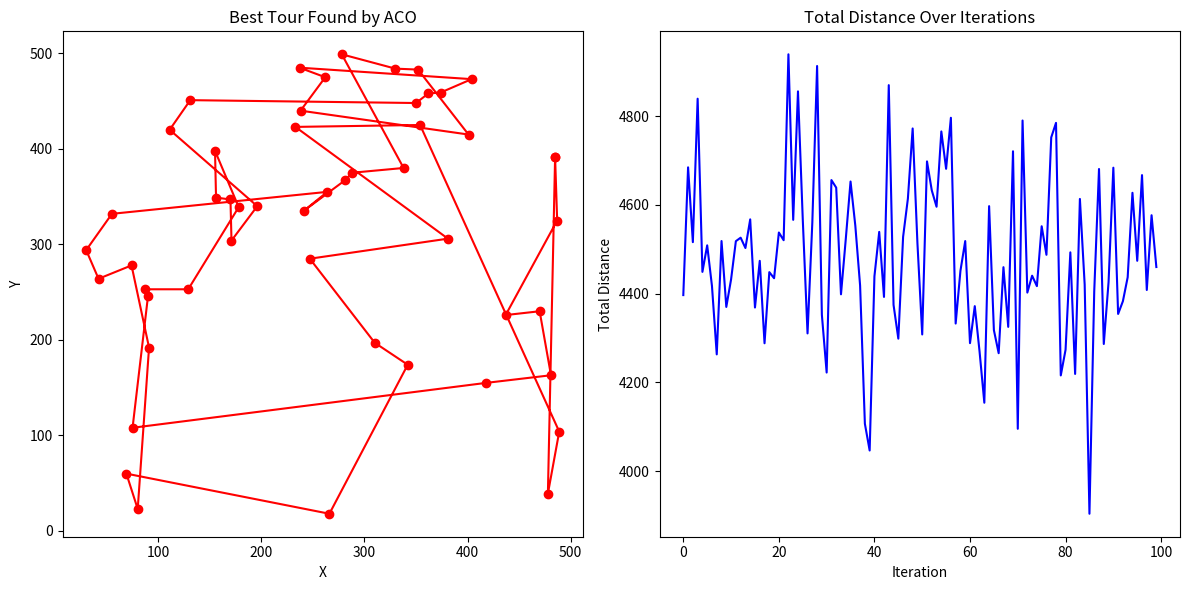

This figure's Python source:
import numpy as np
import matplotlib.pyplot as plt
import random, time

class City:
	def __init__(self, x, y):
		self.x= x
		self.y= y

def distance(self, other):
	return np.sqrt((self.x - other.x)**2 + (self.y - other.y)**2)

class Ant:
	def __init__(self):
		self.cost= 0.0
		self.tour= []

	def clear(self):
		self.cost= 0.0
		self.tour= []

class MaxMinACO:
	def __init__(self, cities, objfunc, num_ants=50, evaporation_rate=0.1, Q=100, alpha=1, beta=2, seed=None):
		self.cities = cities[:]
		self.objfunc = objfunc
		self.ants = [Ant() for _ in range(num_ants)]
		self.eva_rate = evaporation_rate
		self.Q = Q
		self.alpha = alpha
		self.beta = beta
		
		initial_tour = list(range(len(cities)))
		d = sum(distance(cities[initial_tour[i]], cities[initial_tour[(i+1)%len(self.cities)]]) for i in range(len(self.cities)))
		self.tau_max = 1.0 / (evaporation_rate * d)
		self.pheromones = np.full((len(cities), len(cities)), self.tau_max)
		self.tau_min = self.tau_max / (2 * len(self.cities))

		if seed:
			random.seed(seed)

	def update(self):
		for ant in self.ants:
			ant.clear()
			unvisited =  list(range(len(self.cities)))
			prob= [1/len(unvisited) for _ in range(len(unvisited))]
			while unvisited:
				city= random.choices(unvisited, prob)[0]
				ant.tour.append(city)
				unvisited.remove(city)
				prob= []
				for next_city in unvisited:
					tau = self.pheromones[city][next_city]**self.alpha
					eta= (1/self.objfunc(self.cities[city], self.cities[next_city]))**self.beta
					prob.append(tau*eta)
				prob = np.array(prob)
				prob /= np.sum(prob)

			for i in range(len(ant.tour)-1):
				ant.cost += self.objfunc(self.cities[ant.tour[i]], self.cities[ant.tour[i+1]])
		self.pheromones *= (1 - self.eva_rate)
		for ant in self.ants:
			for i in range(len(ant.tour)-1):
				src= ant.tour[i]
				dst= ant.tour[i+1]
				self.pheromones[src][dst]+= self.Q/ant.cost
				self.pheromones[dst][src]+= self.Q/ant.cost
		self.pheromones = np.clip(self.pheromones, self.tau_min, self.tau_max)

	def get_best(self, num=1):
		sorted_ants= sorted(self.ants, key=lambda a: a.cost)
		return sorted_ants[:num]

if __name__ == "__main__":
	#Config of Problem (Application Side)
	n_cities = 50
	cities = [City(random.randint(0, 500), random.randint(0, 500)) for _ in range(n_cities)]
	colony = MaxMinACO(cities, lambda c1, c2: np.sqrt((c1.x-c2.x)**2+(c1.y-c2.y)**2))

	#Main Loop
	ITERATIONS = 100
	loss=[0.0]*ITERATIONS
	t0 = time.time()
	for iteration in range(ITERATIONS):
		colony.update()
		best= colony.get_best()[0]
		print(f'Iteration {iteration+1:2d}/{ITERATIONS} - Best Distance: {best.cost}')
		loss[iteration]= best.cost
	dt = time.time() - t0

	best= colony.get_best()[0]
	print(f'Best Tour: {[int(city) for city in best.tour]}')
	print(f'Best Distance: {best.cost} km')
	print(f'Algorithm Time Taken: {dt} seconds')

	x= [cities[i].x for i in best.tour]+[cities[best.tour[0]].x]
	y= [cities[i].y for i in best.tour]+[cities[best.tour[0]].y]
	plt.figure(figsize=(12, 6))
	plt.subplot(1, 2, 1)
	plt.plot(x, y, 'ro-')
	plt.title('Best Tour Found by ACO')
	plt.xlabel('X')
	plt.ylabel('Y')

	plt.subplot(1, 2, 2)
	plt.plot(range(ITERATIONS), loss, 'b-')
	plt.title('Total Distance Over Iterations')
	plt.xlabel('Iteration')
	plt.ylabel('Total Distance')
	plt.tight_layout()
	plt.show()
